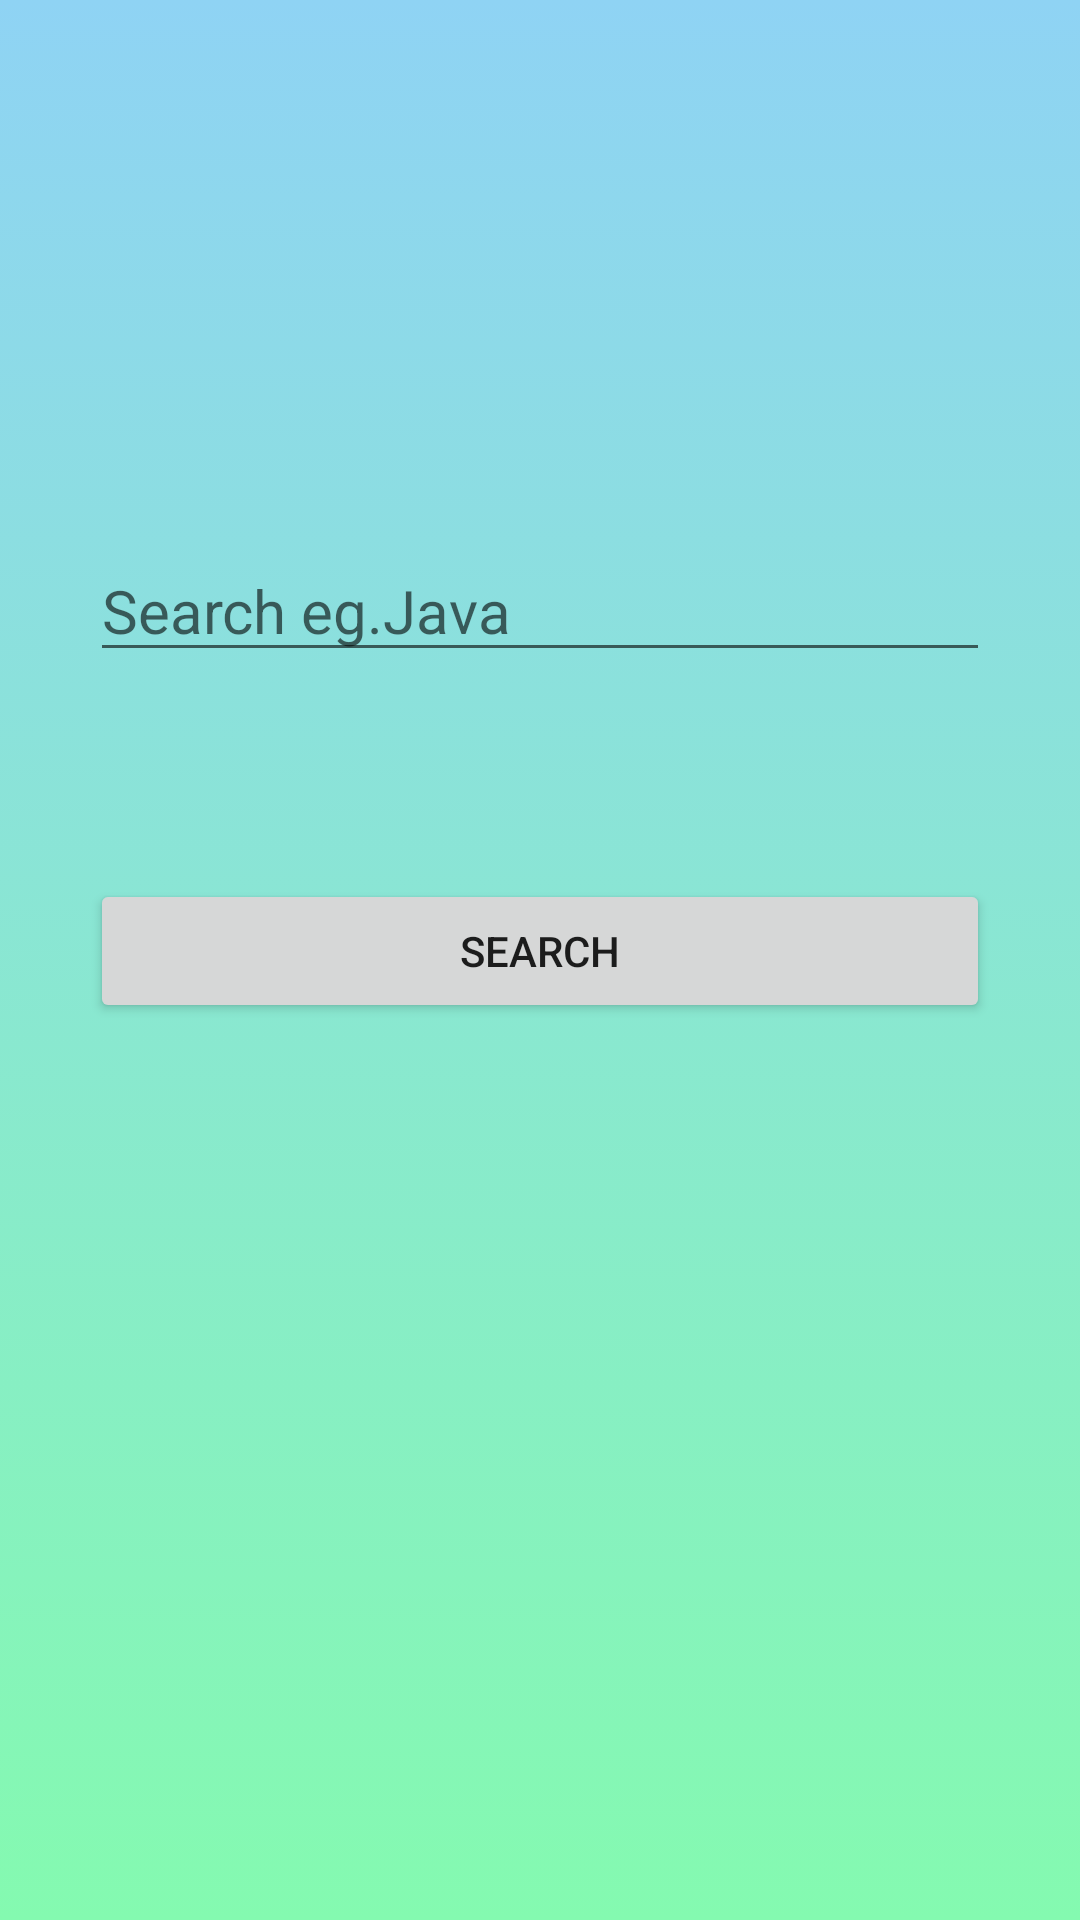

Reconstruct the res/layout file that produces this screen, plus the resources it refers to.
<!-- AndroidManifest.xml: application theme Theme.AdvancedLibrary -->
<!-- res/layout/activity_search.xml -->
<?xml version="1.0" encoding="utf-8"?>
<androidx.constraintlayout.widget.ConstraintLayout xmlns:android="http://schemas.android.com/apk/res/android"
    xmlns:app="http://schemas.android.com/apk/res-auto"
    xmlns:tools="http://schemas.android.com/tools"
    android:layout_width="match_parent"
    android:layout_height="match_parent"
    android:padding="30dp"
    tools:context=".SearchActivity"
    android:background="@drawable/background">

    <EditText
        android:id="@+id/search_src_text"
        android:layout_width="match_parent"
        android:layout_height="wrap_content"
        android:layout_marginTop="150dp"
        android:ems="10"
        android:hint="Search eg.Java"
        android:inputType="textPersonName"
        android:textSize="20sp"
        app:layout_constraintEnd_toEndOf="parent"
        app:layout_constraintHorizontal_bias="0.301"
        app:layout_constraintStart_toStartOf="parent"
        app:layout_constraintTop_toTopOf="parent"
        tools:ignore="InvalidId" />

    <Button
        android:id="@+id/search"
        android:layout_width="match_parent"
        android:layout_height="wrap_content"
        android:layout_marginTop="69dp"
        android:text="Search"
        app:layout_constraintEnd_toEndOf="parent"
        app:layout_constraintStart_toStartOf="parent"
        app:layout_constraintTop_toBottomOf="@+id/search_src_text" />
</androidx.constraintlayout.widget.ConstraintLayout>
<!-- resources referenced by this layout -->
<resources>
  <!-- drawable background (drawable) -->
  <?xml version="1.0" encoding="utf-8"?>
  <selector xmlns:android="http://schemas.android.com/apk/res/android">
           <item>
               <shape>
                   <gradient
                       android:angle="90"
                       android:startColor="#84fab0"
                       android:endColor="#8fd3f4"
                       android:type="linear"
                       >
                   </gradient>
               </shape>
           </item>
  </selector>
  <style name="Theme.AdvancedLibrary" parent="Theme.MaterialComponents.DayNight.DarkActionBar">
          
          <item name="colorPrimary">@color/purple_500</item>
          <item name="colorPrimaryVariant">@color/purple_700</item>
          <item name="colorOnPrimary">@color/white</item>
          
          <item name="colorSecondary">@color/teal_200</item>
          <item name="colorSecondaryVariant">@color/teal_700</item>
          <item name="colorOnSecondary">@color/black</item>
          
          <item name="android:statusBarColor" tools:targetApi="l">?attr/colorPrimaryVariant</item>
          
      </style>
  <color name="purple_500">#38f9d7</color>
  <color name="purple_700">#FF3700B3</color>
  <color name="white">#FFFFFFFF</color>
  <color name="teal_200">#FF03DAC5</color>
  <color name="teal_700">#FF018786</color>
  <color name="black">#FF000000</color>
</resources>
